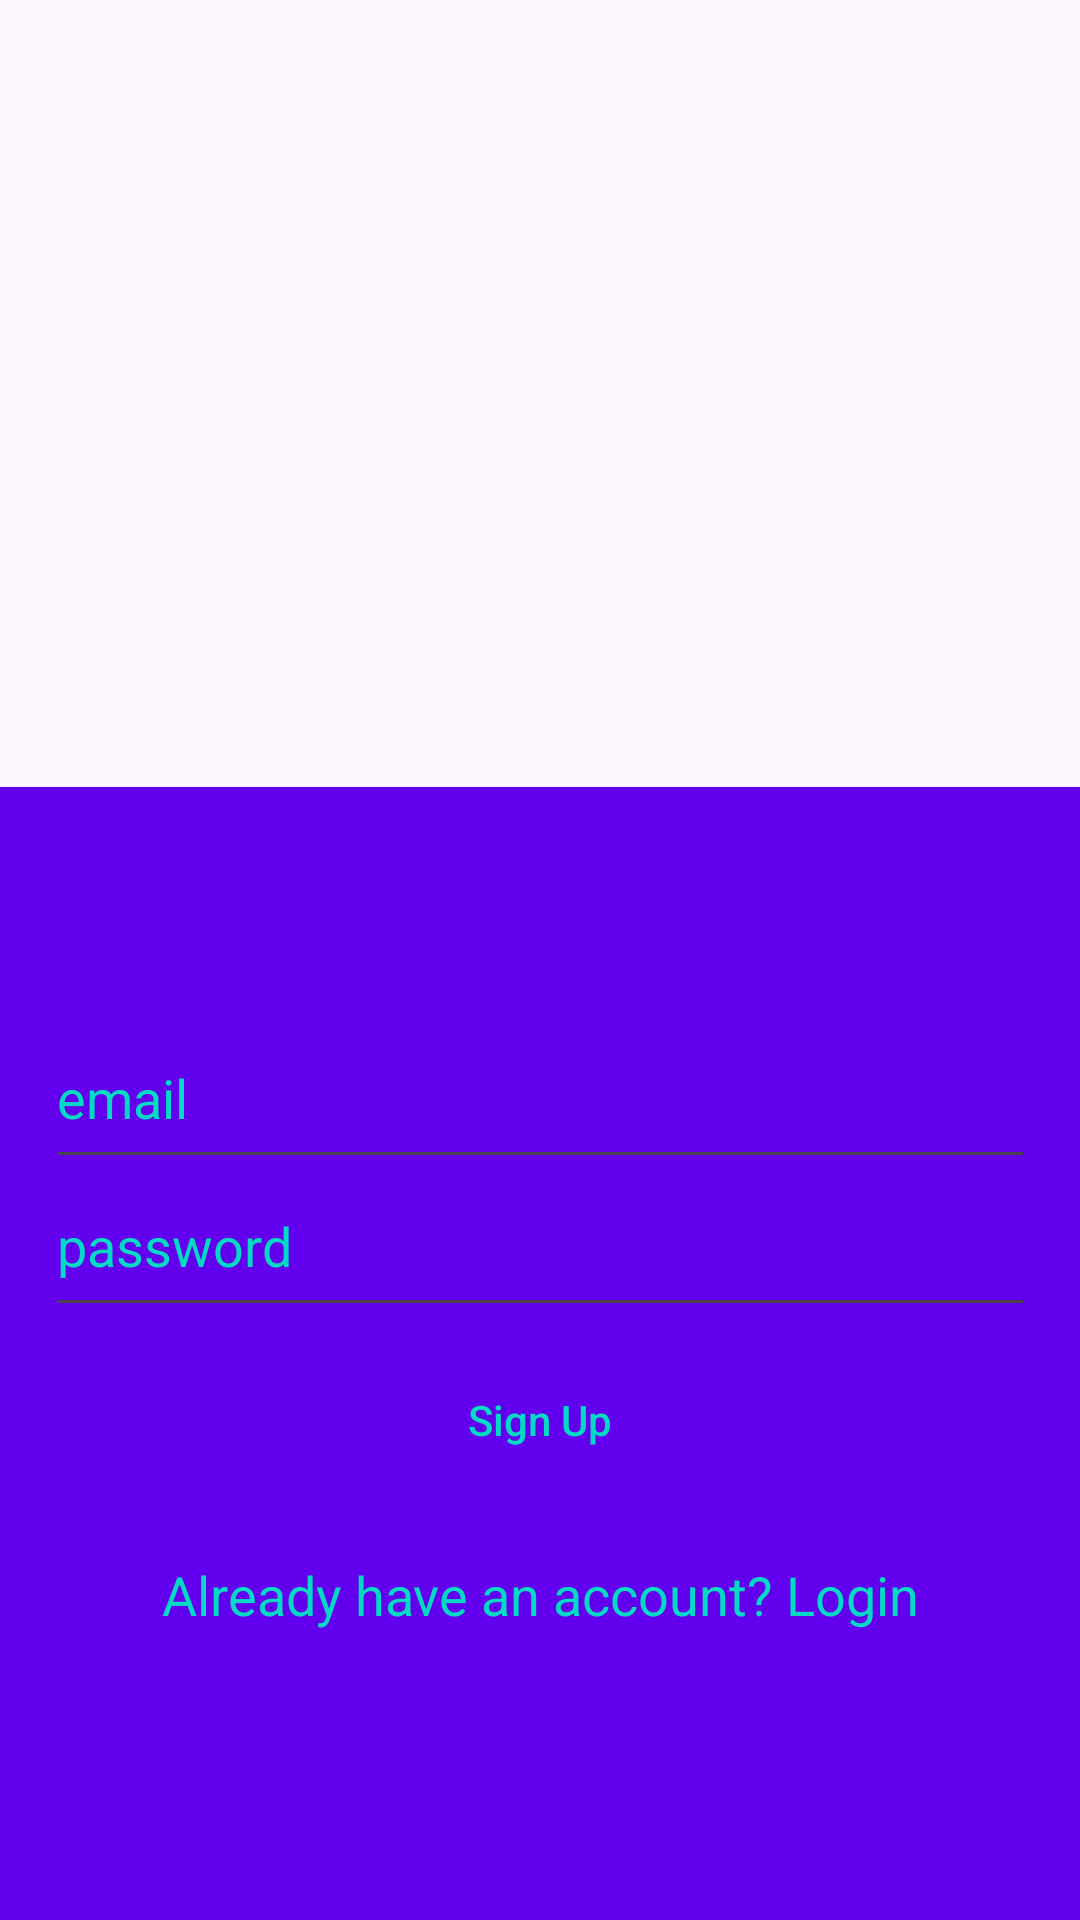

Reconstruct the res/layout file that produces this screen, plus the resources it refers to.
<!-- AndroidManifest.xml: application theme Theme.DentalClinic -->
<!-- res/layout/activity_sign_up.xml -->
<?xml version="1.0" encoding="utf-8"?>
<LinearLayout xmlns:android="http://schemas.android.com/apk/res/android"
    xmlns:app="http://schemas.android.com/apk/res-auto"
    xmlns:tools="http://schemas.android.com/tools"
    android:layout_width="match_parent"
    android:layout_height="match_parent"
    android:orientation="vertical"
    tools:context=".SignUpActivity">

    <RelativeLayout
        android:layout_width="match_parent"
        android:layout_height="wrap_content"
        android:layout_weight="1">

        <ImageView
            android:layout_width="85dp"
            android:layout_height="100dp"
            android:layout_centerHorizontal="true"
            android:layout_centerVertical="true"
            android:background="@drawable/dental" />

    </RelativeLayout>


    <RelativeLayout
        android:layout_width="match_parent"
        android:layout_height="wrap_content"
        android:layout_weight="1"
        android:background="@color/colorPrimary">

        <LinearLayout
            android:layout_width="match_parent"
            android:layout_height="wrap_content"
            android:layout_centerVertical="true"
            android:orientation="vertical"
            android:paddingLeft="15dp"
            android:paddingRight="15dp">

            <EditText
                android:id="@+id/editTextEmail"
                android:layout_width="match_parent"
                android:layout_height="wrap_content"
                android:fontFamily="sans-serif"
                android:hint="email"
                android:inputType="textEmailAddress"
                android:paddingBottom="15dp"
                android:textColorHint="@color/colorAccent" />

            <EditText
                android:id="@+id/editTextPassword"
                android:layout_width="match_parent"
                android:layout_height="wrap_content"
                android:fontFamily="sans-serif"
                android:hint="password"
                android:inputType="textPassword"
                android:paddingBottom="15dp"
                android:textColorHint="@color/colorAccent" />

            <Button
                android:id="@+id/buttonSignUp"
                android:layout_width="match_parent"
                android:layout_height="wrap_content"
                android:layout_gravity="center"
                android:layout_margin="7dp"
                android:background="@drawable/rounded_button_transparent"
                android:text="Sign Up"
                android:textAllCaps="false"
                android:textColor="@color/colorAccent" />

            <TextView
                android:id="@+id/textViewLogin"
                android:layout_width="match_parent"
                android:layout_height="wrap_content"
                android:padding="15dp"
                android:text="Already have an account? Login"
                android:textAlignment="center"
                android:textAppearance="@style/Base.TextAppearance.AppCompat.Medium"
                android:textColor="@color/colorAccent" />


        </LinearLayout>

        <ProgressBar
            android:id="@+id/progressbar"
            android:layout_width="wrap_content"
            android:layout_height="wrap_content"
            android:layout_centerHorizontal="true"
            android:layout_centerVertical="true"
            android:visibility="gone" />


    </RelativeLayout>

</LinearLayout>
<!-- resources referenced by this layout -->
<resources>
  <style name="Theme.DentalClinic" parent="Base.Theme.DentalClinic" />
  <style name="Base.Theme.DentalClinic" parent="Theme.Material3.DayNight.NoActionBar">
          
          
      </style>
  <!-- not gathered from this repository: default colours our renderer supplied (Android Studio template values) -->
  <color name="colorPrimary">#FF6200EE</color>
  <color name="colorAccent">#FF03DAC5</color>
</resources>
